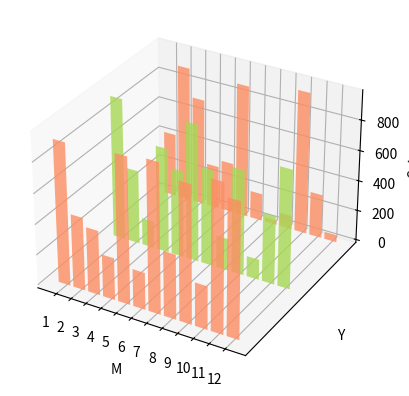

Reproduce this figure in Python.
import matplotlib.pyplot as plt

import numpy as np

import matplotlib as mpl

import random

import matplotlib.dates as mdates

from mpl_toolkits.mplot3d import Axes3D

mpl.rcParams['font.size'] = 10

fig = plt.figure()

ax = fig.add_subplot(111, projection='3d')

for z in [2015, 2016, 2017]:
    xs = range(1, 13)

    ys = 1000 * np.random.rand(12)

    color = plt.cm.Set2(random.choice(range(plt.cm.Set2.N)))

    ax.bar(xs, ys, zs=z, zdir='y', color=color, alpha=0.8)

ax.xaxis.set_major_locator(mpl.ticker.FixedLocator(xs))

ax.yaxis.set_major_locator(mpl.ticker.FixedLocator(ys))

ax.set_xlabel('M')

ax.set_ylabel('Y')

ax.set_zlabel('Sales')

plt.show()